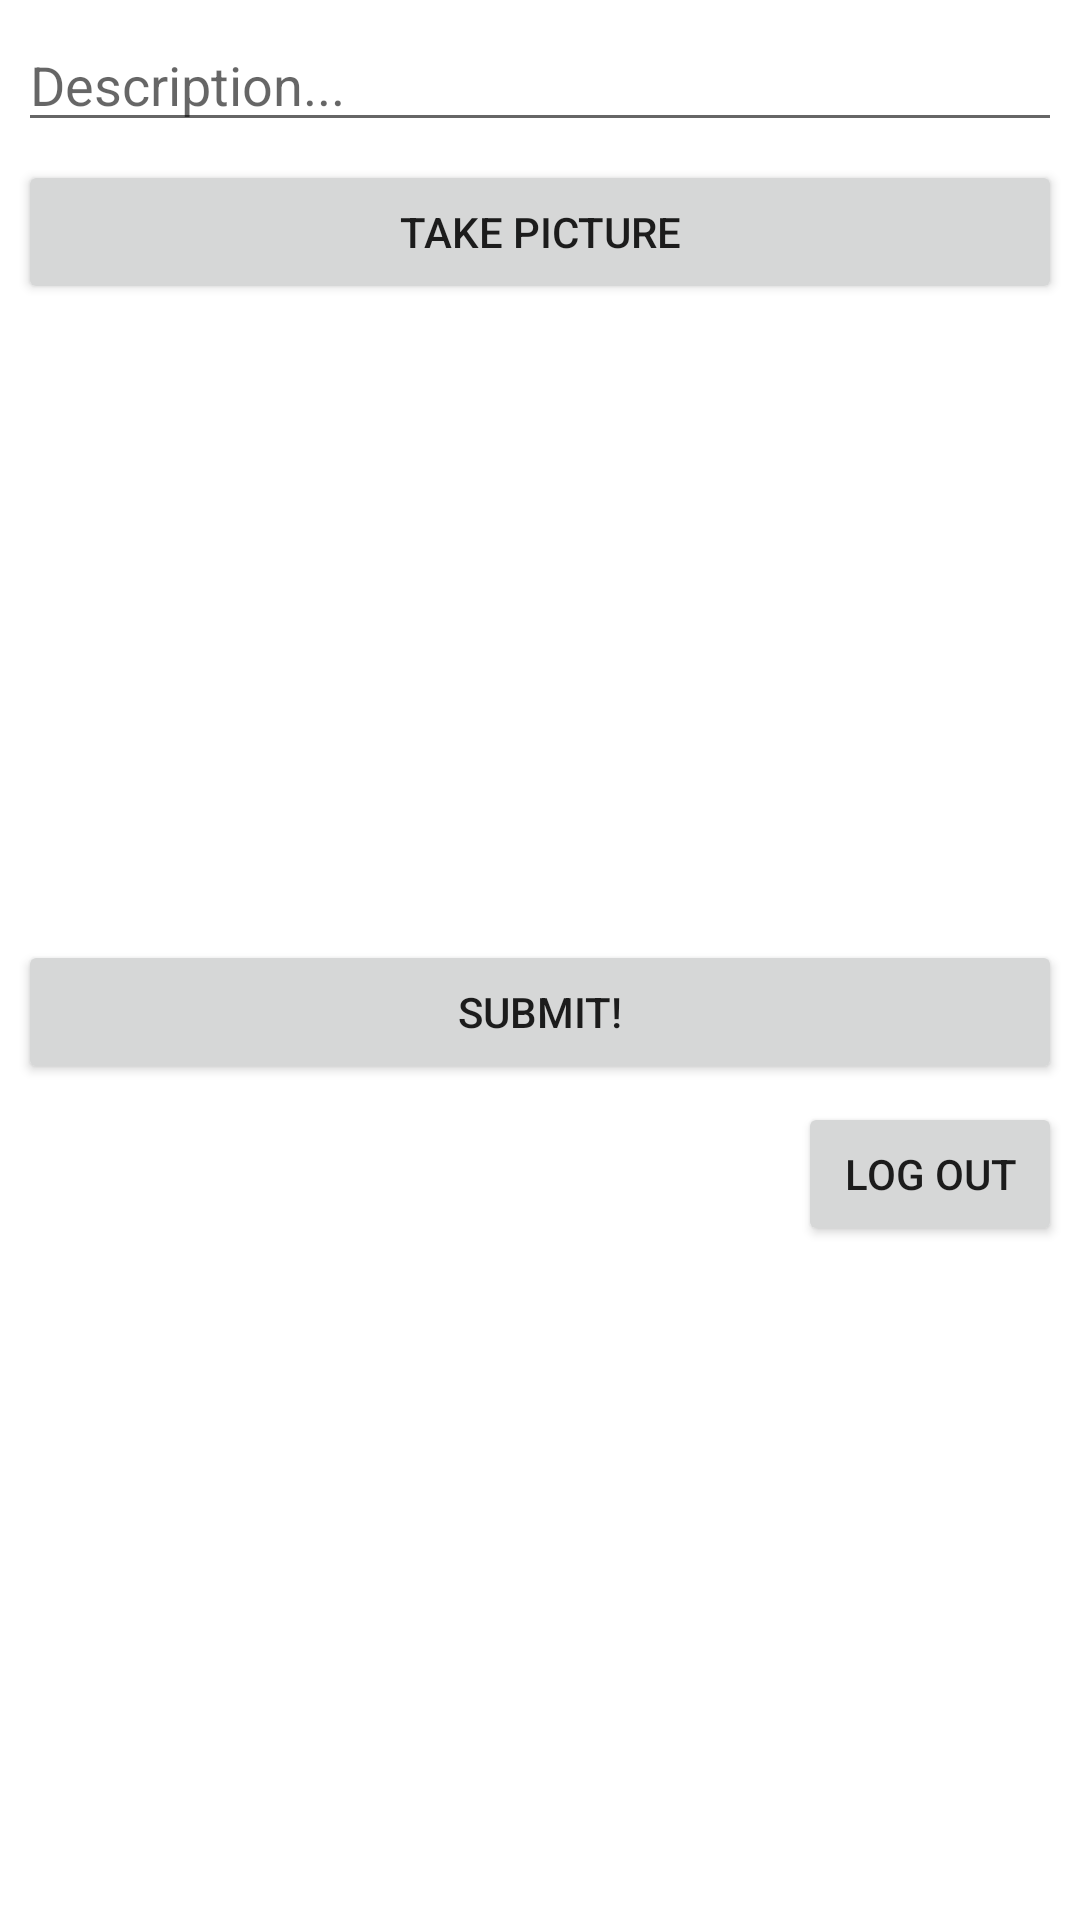

The Android layout XML behind this screen, and the referenced resources:
<!-- AndroidManifest.xml: application theme Theme.Kilogram -->
<!-- res/layout/activity_main.xml -->
<?xml version="1.0" encoding="utf-8"?>
<RelativeLayout xmlns:android="http://schemas.android.com/apk/res/android"
    xmlns:app="http://schemas.android.com/apk/res-auto"
    xmlns:tools="http://schemas.android.com/tools"
    android:layout_width="match_parent"
    android:layout_height="match_parent"
    tools:context=".MainActivity">

    <EditText
        android:id="@+id/etDescription"
        android:layout_width="match_parent"
        android:layout_height="wrap_content"
        android:layout_alignParentStart="true"
        android:layout_alignParentTop="true"
        android:layout_alignParentEnd="true"
        android:layout_marginStart="6dp"
        android:layout_marginTop="6dp"
        android:layout_marginEnd="6dp"
        android:hint="Description..." />

    <Button
        android:id="@+id/btnCaptureImage"
        android:layout_width="match_parent"
        android:layout_height="wrap_content"
        android:layout_below="@id/etDescription"
        android:layout_alignParentStart="true"
        android:layout_alignParentEnd="true"
        android:layout_marginStart="6dp"
        android:layout_marginTop="6dp"
        android:layout_marginEnd="6dp"
        android:text="Take picture" />

    <Button
        android:id="@+id/btnSubmit"
        android:layout_width="match_parent"
        android:layout_height="wrap_content"
        android:layout_below="@+id/ivPostImage"
        android:layout_alignParentStart="true"
        android:layout_alignParentEnd="true"
        android:layout_marginStart="6dp"
        android:layout_marginTop="6dp"
        android:layout_marginEnd="6dp"
        android:text="Submit!" />

    <Button
        android:id="@+id/btnLogout"
        android:layout_width="wrap_content"
        android:layout_height="wrap_content"
        android:layout_below="@+id/btnSubmit"
        android:layout_alignParentEnd="true"
        android:layout_marginTop="6dp"
        android:layout_marginEnd="6dp"
        android:text="Log out"
        tools:layout_editor_absoluteX="171dp"
        tools:layout_editor_absoluteY="306dp" />

    <ImageView
        android:id="@+id/ivPostImage"
        android:layout_width="wrap_content"
        android:layout_height="200dp"
        android:layout_below="@+id/btnCaptureImage"
        android:layout_alignParentStart="true"
        android:layout_alignParentEnd="true"
        android:layout_marginStart="6dp"
        android:layout_marginTop="6dp"
        android:layout_marginEnd="6dp"
        tools:srcCompat="@tools:sample/avatars" />
</RelativeLayout>
<!-- resources referenced by this layout -->
<resources>
  <style name="Theme.Kilogram" parent="Theme.MaterialComponents.DayNight.DarkActionBar">
          
          <item name="colorPrimary">@color/purple_500</item>
          <item name="colorPrimaryVariant">@color/purple_700</item>
          <item name="colorOnPrimary">@color/white</item>
          
          <item name="colorSecondary">@color/teal_200</item>
          <item name="colorSecondaryVariant">@color/teal_700</item>
          <item name="colorOnSecondary">@color/black</item>
          
          <item name="android:statusBarColor" tools:targetApi="l">?attr/colorPrimaryVariant</item>
          
      </style>
  <color name="purple_500">#FF6200EE</color>
  <color name="purple_700">#FF3700B3</color>
  <color name="white">#FFFFFF</color>
  <color name="teal_200">#FF03DAC5</color>
  <color name="teal_700">#FF018786</color>
  <color name="black">#14171A</color>
</resources>
